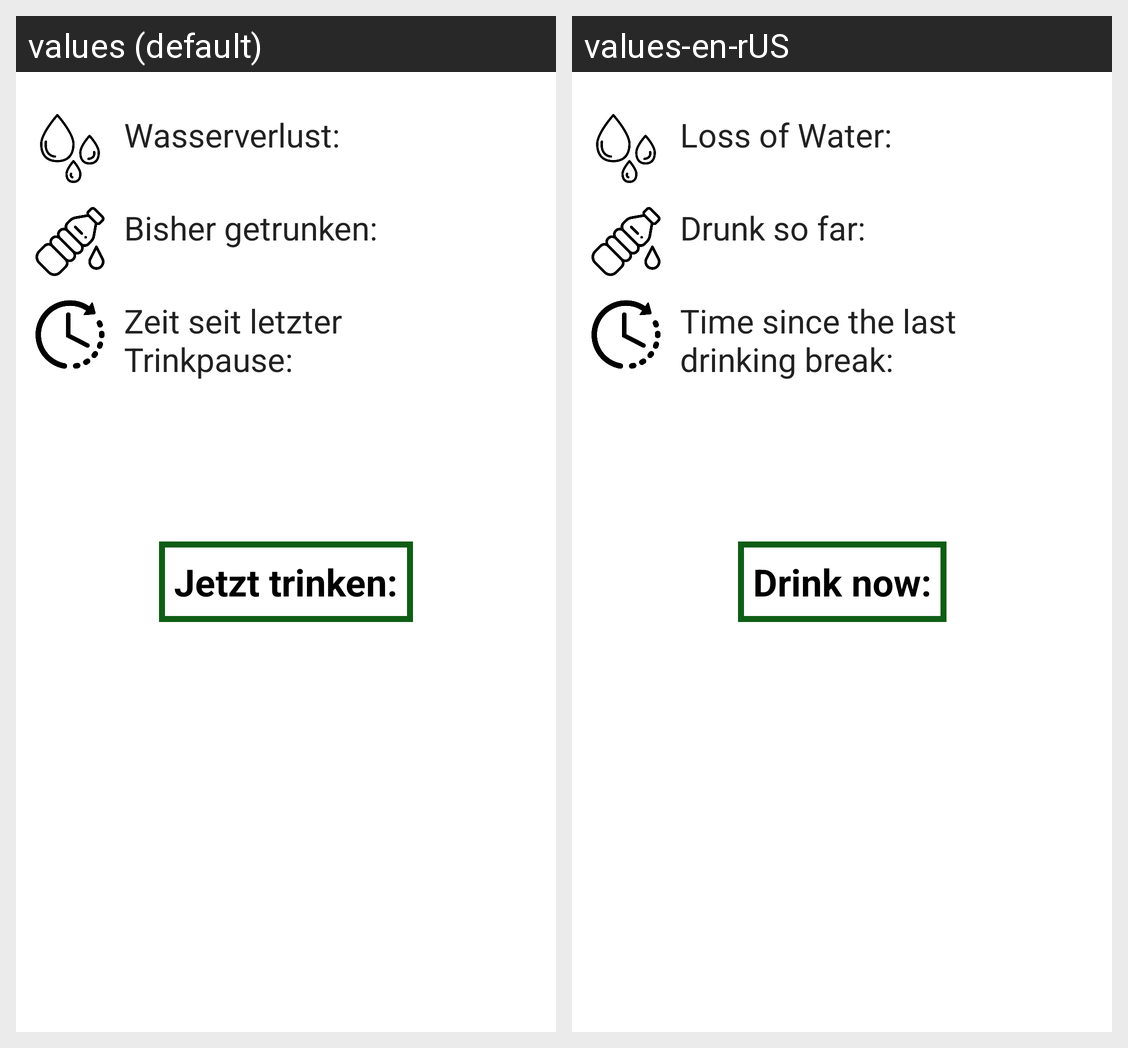

Translations of the strings shown on this Android screen, per locale in the grid:
Android screen res/layout/activity_hydration_details.xml rendered under 2 locales, left to right: values (default), values-en-rUS. Device: Nexus 5 (rendered at 1080×1920; each locale shown at half size, 540×960, under a caption strip naming it); theme AppTheme.
Strings drawn on this screen, with the default value and each locale's value (text and hints the layout hard-codes, and strings that could not be matched under every locale, appear in the picture but are not listed):

verlust
  values: Wasserverlust:
  values-en-rUS: Loss of Water:

trinken
  values: Bisher getrunken:
  values-en-rUS: Drunk so far:

zeitTrinken
  values: Zeit seit letzter 
      Trinkpause:
  values-en-rUS: Time since the last
      drinking break:

TRINKEN
  values: Jetzt trinken:
  values-en-rUS: Drink now:
